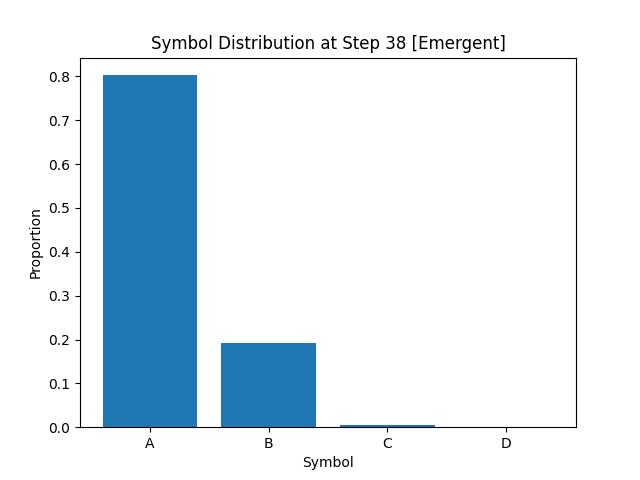

The table this chart was drawn from, first rows:
A, B, C, D
8.027499999999999636e-01
1.928749999999999909e-01
4.375000000000000416e-03
0.000000000000000000e+00
